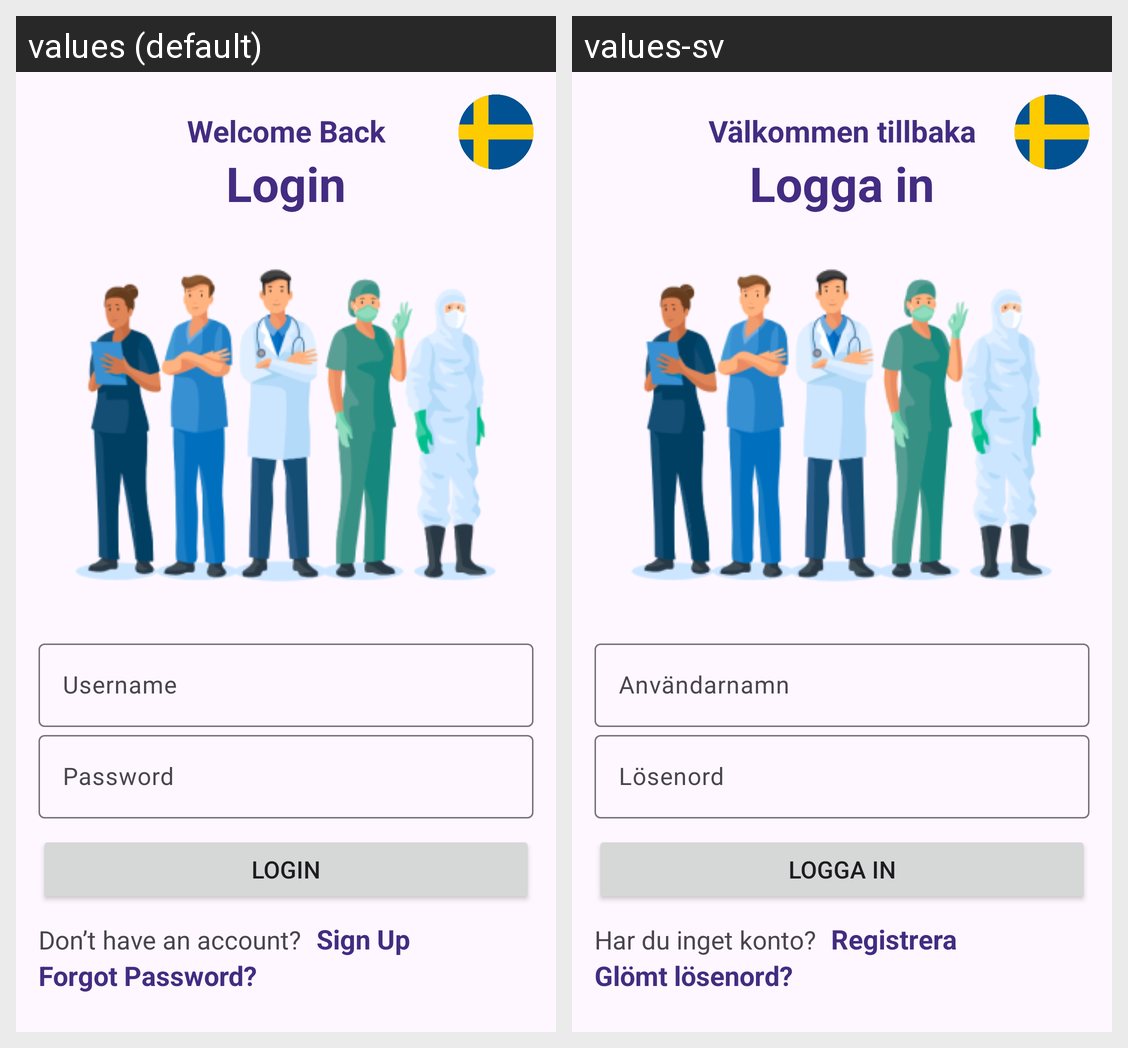

The Android screen above is rendered under two locales of the same app. Produce the string resources it draws, with the default and per-locale values.
Android screen res/layout/activity_login_caregiver.xml rendered under 2 locales, left to right: values (default), values-sv. Device: Nexus 5 (rendered at 1080×1920; each locale shown at half size, 540×960, under a caption strip naming it); theme Theme.ElderCare.
Strings drawn on this screen, with the default value and each locale's value (text and hints the layout hard-codes, and strings that could not be matched under every locale, appear in the picture but are not listed):

welcome_back
  values: Welcome Back
  values-sv: Välkommen tillbaka

login
  values: Login
  values-sv: Logga in

username
  values: Username
  values-sv: Användarnamn

password
  values: Password
  values-sv: Lösenord

dont_have_account
  values: Don’t have an account?
  values-sv: Har du inget konto?

sign_up
  values: Sign Up
  values-sv: Registrera

forgot_password
  values: Forgot Password?
  values-sv: Glömt lösenord?
